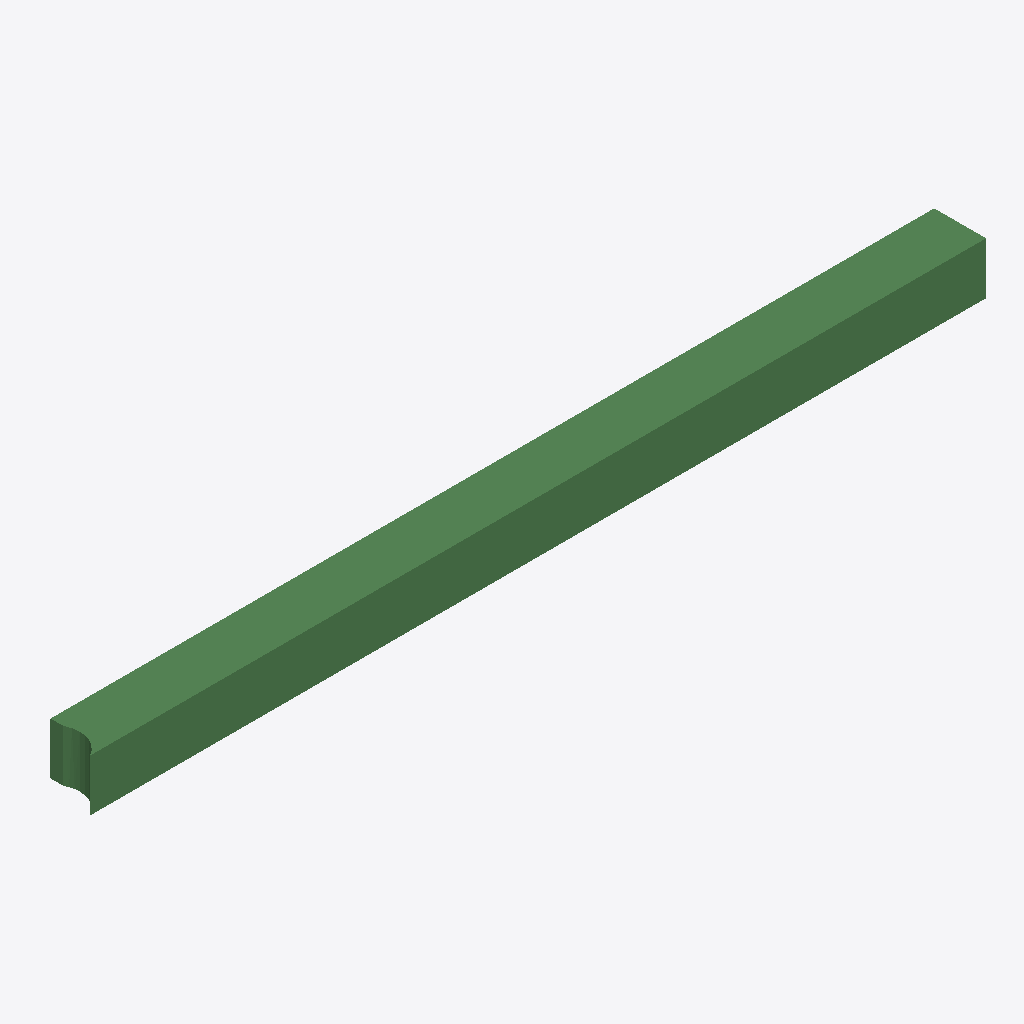
Isometric view of an IFC building model (IFC-SPF (STEP), schema IFC2X3, length unit metre), seen from the south-west, elements coloured by IFC class: 1 beam (green).
Extent 6912.1 m × 400.0 m × 400.0 m (x, y, z). Storeys (1): Default Building Storey at 0.00 m. Elements (1): 1 IfcBeam.

HEADER;
FILE_DESCRIPTION(('ViewDefinition [CoordinationView]'),'2;1');
FILE_NAME('/Users/macbook/Desktop/BIM/data/rst_advanced/IfcBeam350.ifc','2018-08-31T00:08:31-0400',('Unknown Author','info@ifctoolsproject.com'),('Unknown Organization'),'IFC Tools Project - IFC2x3 Java Toolbox','IFC2x3 Java Toolbox 2.0','Unknown Authorizer');
FILE_SCHEMA(('IFC2X3'));
ENDSEC;
DATA;
#120=IFCPROJECT('0By_lQrwnAphyYMQw0NfQ3',#112,'Default Project','Description of Default Project',$,$,$,(#115),#119);
#122=IFCBUILDING('0pZlPVd4j2VxnPoEpx8bP2',#112,'Default Building','Description',$,#121,$,$,.ELEMENT.,$,$,$);
#123=IFCBUILDINGSTOREY('2GhotHKgD3nO7wSgtlkvmI',#112,'Default Building Storey','Description',$,#121,$,$,.ELEMENT.,$);
#1=IFCBEAM('2UD3D7uxP8kecbbBCRtz2c',#2,'M_Concrete-Rectangular Beam:400 x 800mm:152096',$,'M_Concrete-Rectangular Beam:400 x 800mm:69975',#3,#4,'152096');
ENDSEC;
